Run: headless pygame with SDL's dummy video driver; simulated clock (each Clock.tick advances the game by its frame time, no real sleeping); random seed 0; keys injected as events and as key.get_pressed() state; no mouse input.
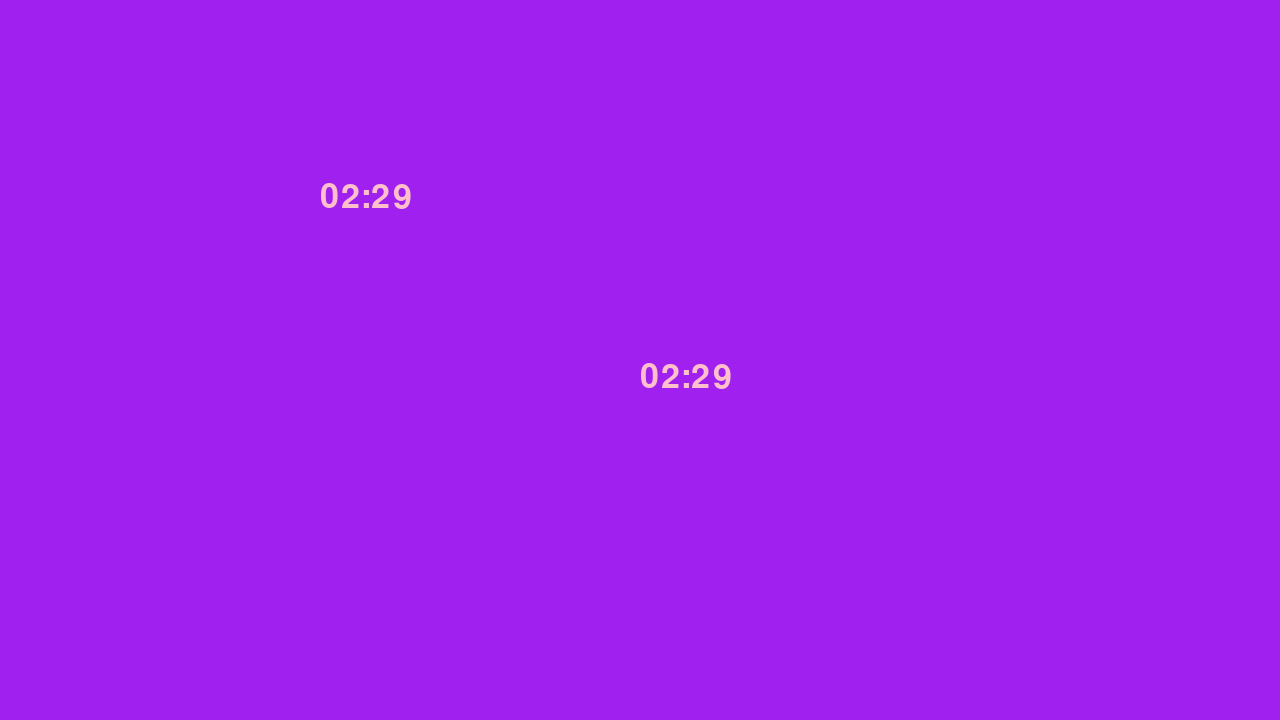
Frame 1 of 4 · flips 1–60 · no input
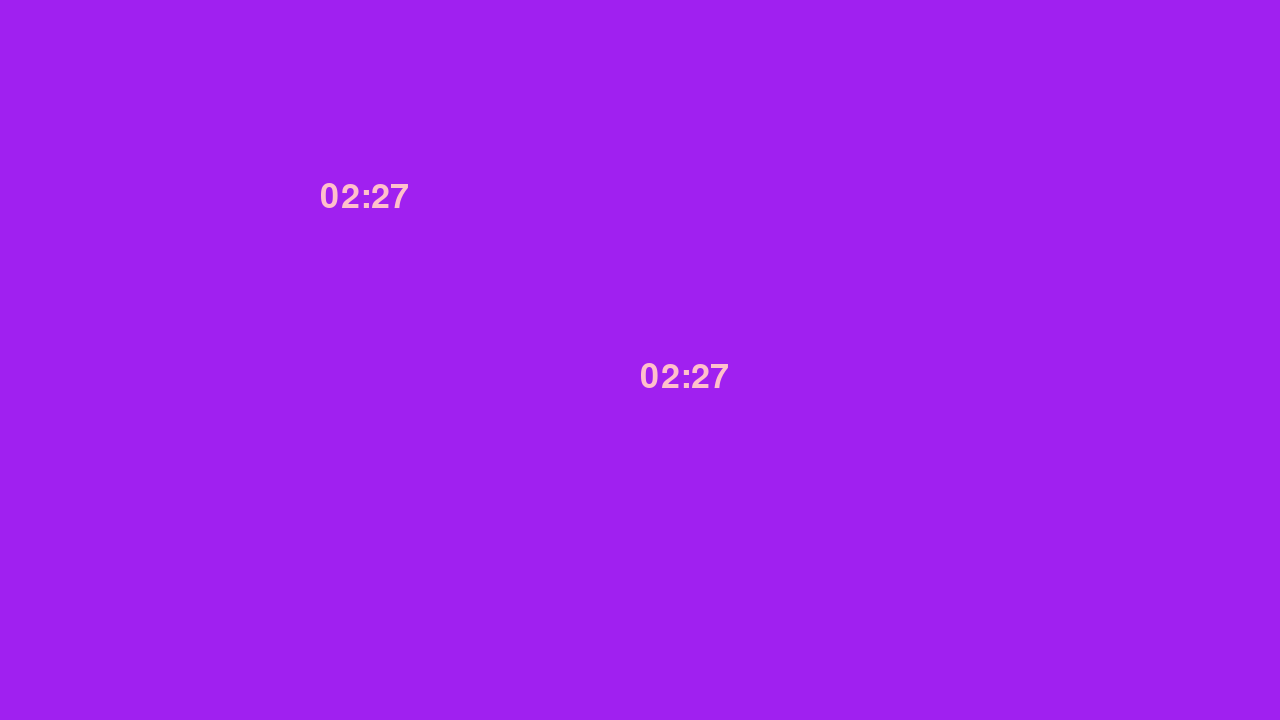
Frame 2 of 4 · flips 61–180 · tapped SPACE, RETURN · held RIGHT (→), D
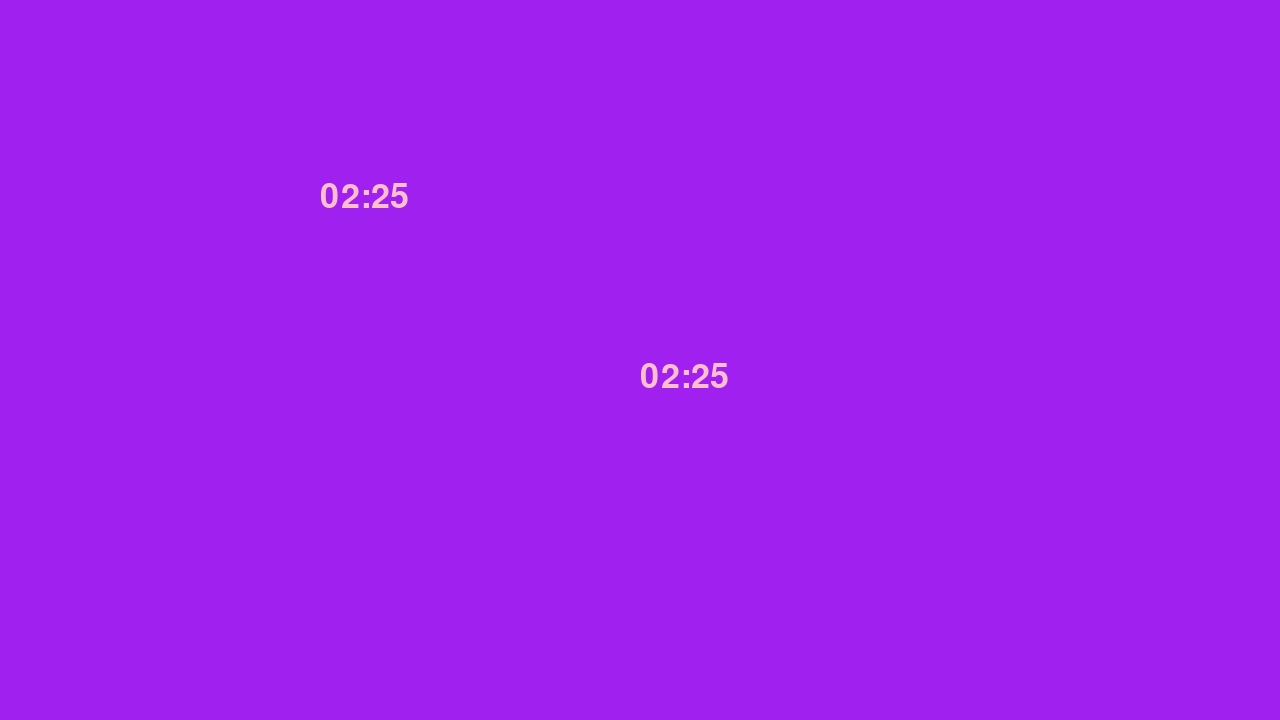
Frame 3 of 4 · flips 181–300 · held DOWN (↓), S
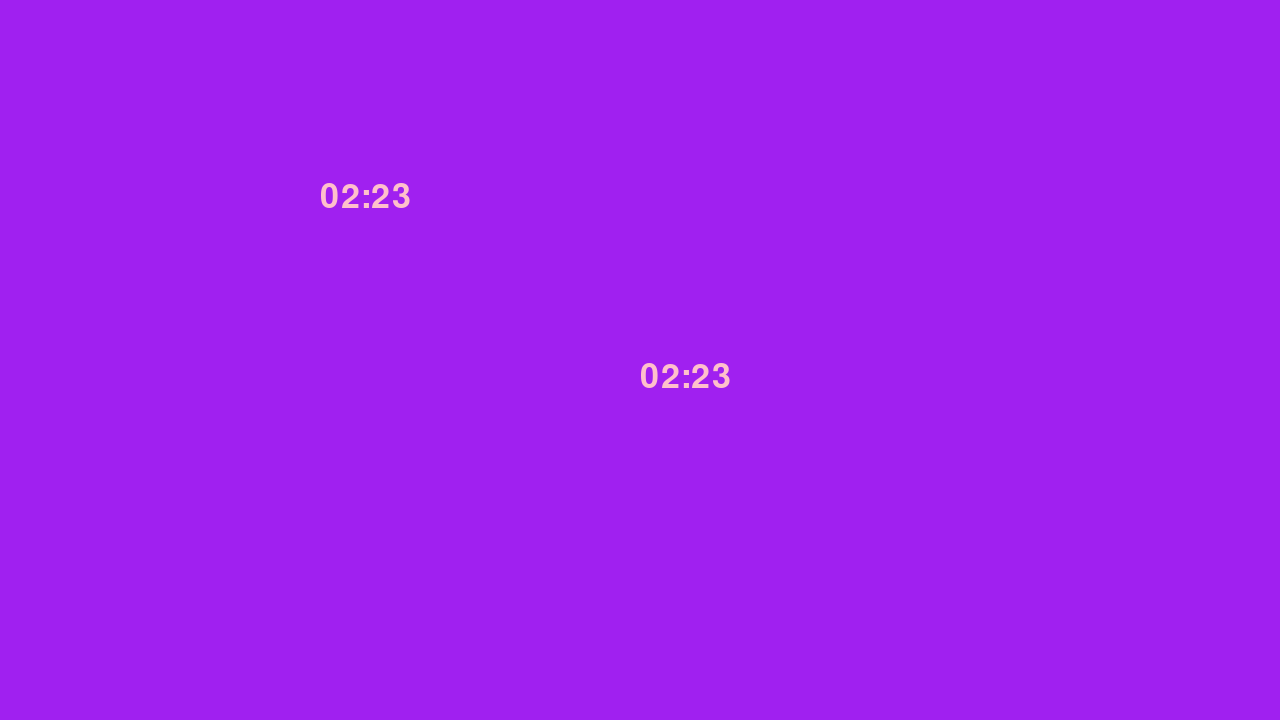
Frame 4 of 4 · flips 301–420 · held LEFT (←), A, UP (↑), W

The pygame program that drew these frames:

import pygame
SCREEN_WIDTH=1280
SCREEN_HEIGHT=720

# pygame setup
pygame.init()
screen = pygame.display.set_mode((SCREEN_WIDTH, SCREEN_HEIGHT))
clock = pygame.time.Clock()
running = True
dt = 0
total_seconds_remaining = 150

def process(screen: pygame.Surface, dt: float):
    global total_seconds_remaining 
    screen.fill("purple")
    s = format_time(total_seconds_remaining)
    draw_text(screen, s, x = SCREEN_WIDTH/4, y = SCREEN_HEIGHT/4)
    draw_text(screen, s, x = SCREEN_WIDTH/2, y = SCREEN_HEIGHT/2)
    total_seconds_remaining = total_seconds_remaining - dt

def draw_text(screen: pygame.Surface, s: str, x: int, y: int):
    myfont = pygame.font.SysFont("Helvetica", 50)
    label = myfont.render(s, 1, "pink")
    screen.blit(label, (x, y))

def format_time(total_seconds:float):
    minutes_and_seconds = (total_seconds) / 60
    minutes = int(minutes_and_seconds)
    seconds = (minutes_and_seconds - minutes) *60
    return f"{minutes:02d}:{int(seconds):02d}" # "02:00"

while running:
    # poll for events
    # pygame.QUIT event means the user clicked X to close your window
    for event in pygame.event.get():
        if event.type == pygame.QUIT:
            running = False

    process(screen, dt)

    # flip() the display to put your work on screen
    pygame.display.flip()

    # limits FPS to 60
    # dt is delta time in seconds since last frame, used for framerate-
    # independent physics.
    dt = clock.tick(60) / 1000

pygame.quit()
